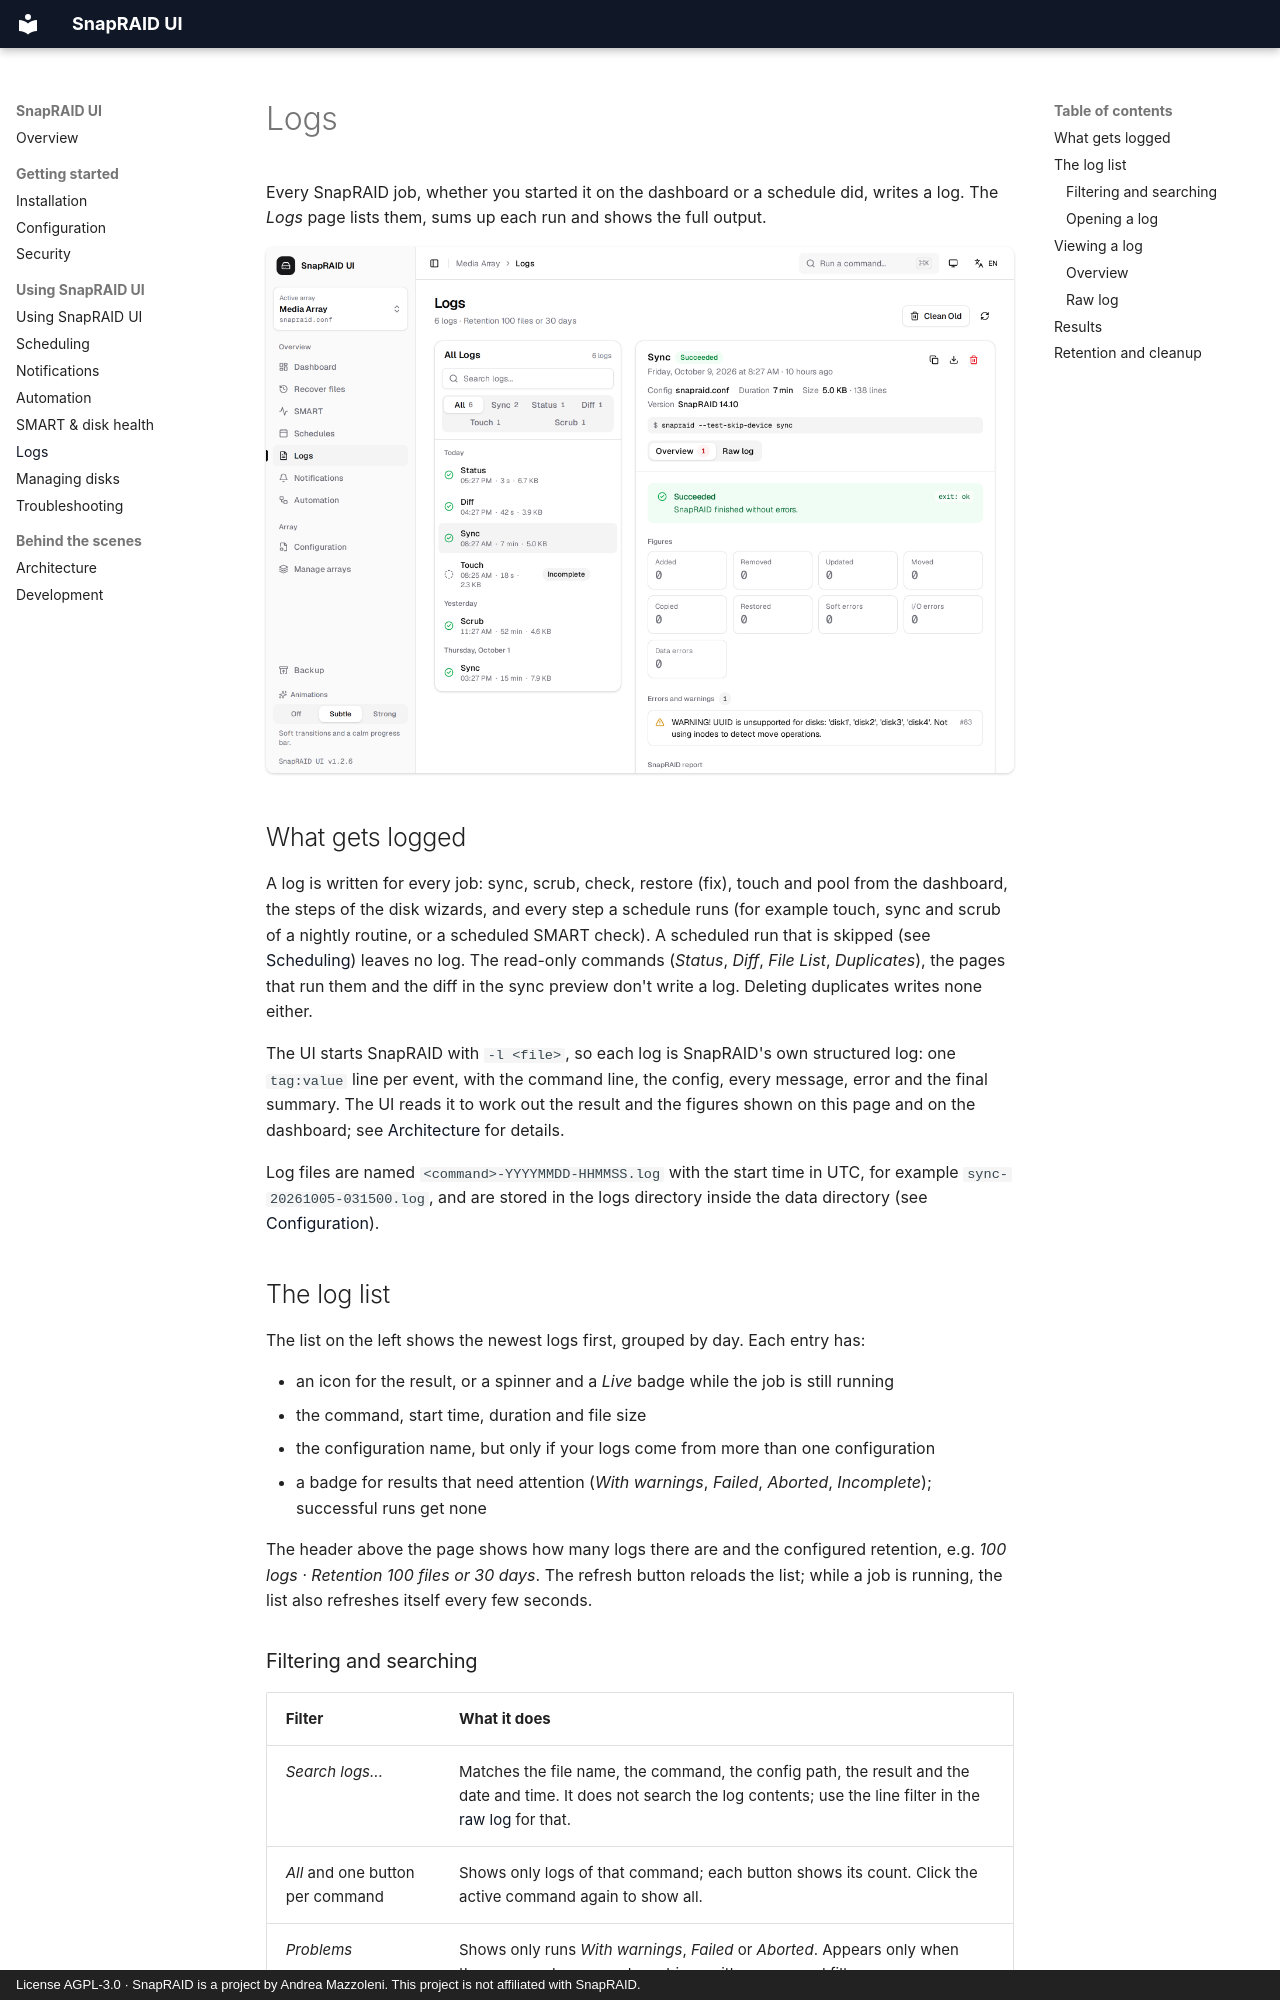

repository: firsttris/snapraid-ui · page: logs.html · generator: mkdocs · copyright: License AGPL-3.0 · SnapRAID is a project by Andrea Mazzoleni. This project is not affiliated with SnapRAID.

# Logs

Every SnapRAID job, whether you started it on the dashboard or a schedule did, writes a log. The *Logs* page lists them, sums up each run and shows the full output.

<img src="screenshots/logs.png" alt="Log history with run overview" width="900">

## What gets logged

A log is written for every job: sync, scrub, check, restore (fix), touch and pool from the dashboard, the steps of the disk wizards, and every step a schedule runs (for example touch, sync and scrub of a nightly routine, or a scheduled SMART check). A scheduled run that is skipped (see [Scheduling](scheduling.md)) leaves no log. The read-only commands (*Status*, *Diff*, *File List*, *Duplicates*), the pages that run them and the diff in the sync preview don't write a log. Deleting duplicates writes none either.

The UI starts SnapRAID with `-l <file>`, so each log is SnapRAID's own structured log: one `tag:value` line per event, with the command line, the config, every message, error and the final summary. The UI reads it to work out the result and the figures shown on this page and on the dashboard; see [Architecture](architecture.md) for details.

Log files are named `<command>-YYYYMMDD-HHMMSS.log` with the start time in UTC, for example `sync-20261005-031500.log`, and are stored in the logs directory inside the data directory (see [Configuration](configuration.md)).

## The log list

The list on the left shows the newest logs first, grouped by day. Each entry has:

- an icon for the result, or a spinner and a *Live* badge while the job is still running
- the command, start time, duration and file size
- the configuration name, but only if your logs come from more than one configuration
- a badge for results that need attention (*With warnings*, *Failed*, *Aborted*, *Incomplete*); successful runs get none

The header above the page shows how many logs there are and the configured retention, e.g. *100 logs · Retention 100 files or 30 days*. The refresh button reloads the list; while a job is running, the list also refreshes itself every few seconds.

### Filtering and searching

| Filter | What it does |
|---|---|
| *Search logs...* | Matches the file name, the command, the config path, the result and the date and time. It does not search the log contents; use the line filter in the [raw log](#raw-log) for that. |
| *All* and one button per command | Shows only logs of that command; each button shows its count. Click the active command again to show all. |
| *Problems* | Shows only runs *With warnings*, *Failed* or *Aborted*. Appears only when there are such runs, and combines with a command filter. |

If nothing matches, *Reset filters* clears search and filters at once.
